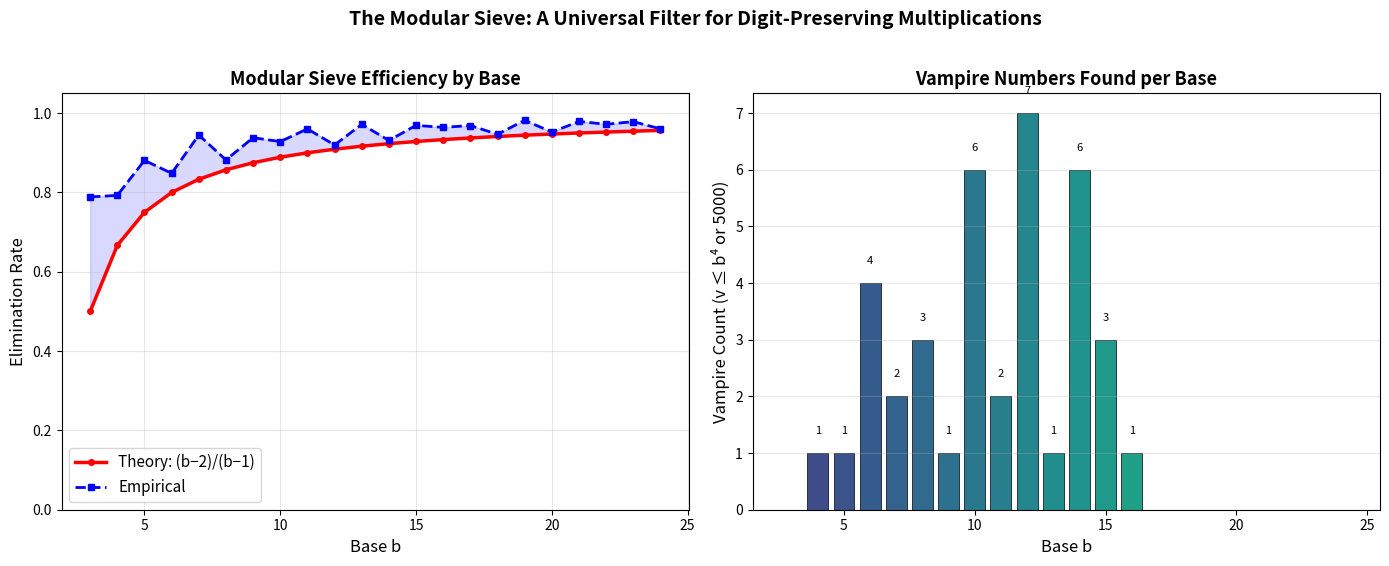

The script that saved this image:
"""
Visualization: Modular Sieve Efficiency Across Bases

This script visualizes how effective the modular sieve (Theorem 1) is
at eliminating non-vampire candidates across different number bases.
The theoretical elimination rate is (base-2)/(base-1), and this plot
compares theory vs. empirical measurement.
"""

import matplotlib
matplotlib.use('Agg')
import matplotlib.pyplot as plt
import numpy as np


def digits(n, base):
    if n == 0:
        return [0]
    result = []
    while n > 0:
        result.append(n % base)
        n //= base
    return result


def digit_bag(n, base):
    from collections import Counter
    return Counter(digits(n, base))


def modular_sieve(x, y, base):
    m = base - 1
    return (x * y) % m == (x + y) % m


def is_vampire(v, x, y, base):
    if v != x * y:
        return False
    return digit_bag(v, base) == digit_bag(x, base) + digit_bag(y, base)


bases = list(range(3, 25))
theoretical_rates = [(b - 2) / (b - 1) for b in bases]
empirical_rates = []
vampire_counts = []

for base in bases:
    total = 0
    sieve_eliminated = 0
    n_vampires = 0
    max_val = min(base**4, 5000)

    for v in range(base * base, max_val + 1):
        sqrt_v = int(v**0.5)
        for x in range(base, sqrt_v + 1):
            if v % x != 0:
                continue
            y = v // x
            if y < x:
                continue
            total += 1
            if not modular_sieve(x, y, base):
                sieve_eliminated += 1
            elif is_vampire(v, x, y, base):
                n_vampires += 1

    rate = sieve_eliminated / total if total > 0 else 0
    empirical_rates.append(rate)
    vampire_counts.append(n_vampires)

fig, (ax1, ax2) = plt.subplots(1, 2, figsize=(14, 5.5))

# Plot 1: Sieve efficiency
ax1.plot(bases, theoretical_rates, 'r-', linewidth=2.5, label='Theory: (b−2)/(b−1)',
         marker='o', markersize=4)
ax1.plot(bases, empirical_rates, 'b--', linewidth=2, label='Empirical',
         marker='s', markersize=4)
ax1.fill_between(bases, theoretical_rates, empirical_rates, alpha=0.15, color='blue')
ax1.set_xlabel('Base b', fontsize=12)
ax1.set_ylabel('Elimination Rate', fontsize=12)
ax1.set_title('Modular Sieve Efficiency by Base', fontsize=13, fontweight='bold')
ax1.legend(fontsize=11)
ax1.grid(True, alpha=0.3)
ax1.set_ylim(0, 1.05)

# Plot 2: Vampire count by base
colors = plt.cm.viridis(np.linspace(0.2, 0.8, len(bases)))
ax2.bar(bases, vampire_counts, color=colors, edgecolor='black', linewidth=0.5)
ax2.set_xlabel('Base b', fontsize=12)
ax2.set_ylabel('Vampire Count (v ≤ b⁴ or 5000)', fontsize=12)
ax2.set_title('Vampire Numbers Found per Base', fontsize=13, fontweight='bold')
ax2.grid(True, alpha=0.3, axis='y')

for i, (b, count) in enumerate(zip(bases, vampire_counts)):
    if count > 0:
        ax2.text(b, count + 0.3, str(count), ha='center', va='bottom', fontsize=8)

plt.suptitle('The Modular Sieve: A Universal Filter for Digit-Preserving Multiplications',
             fontsize=14, fontweight='bold', y=1.02)
plt.tight_layout()
plt.savefig('viz_sieve_efficiency.png', dpi=150, bbox_inches='tight')
print("Saved viz_sieve_efficiency.png")
